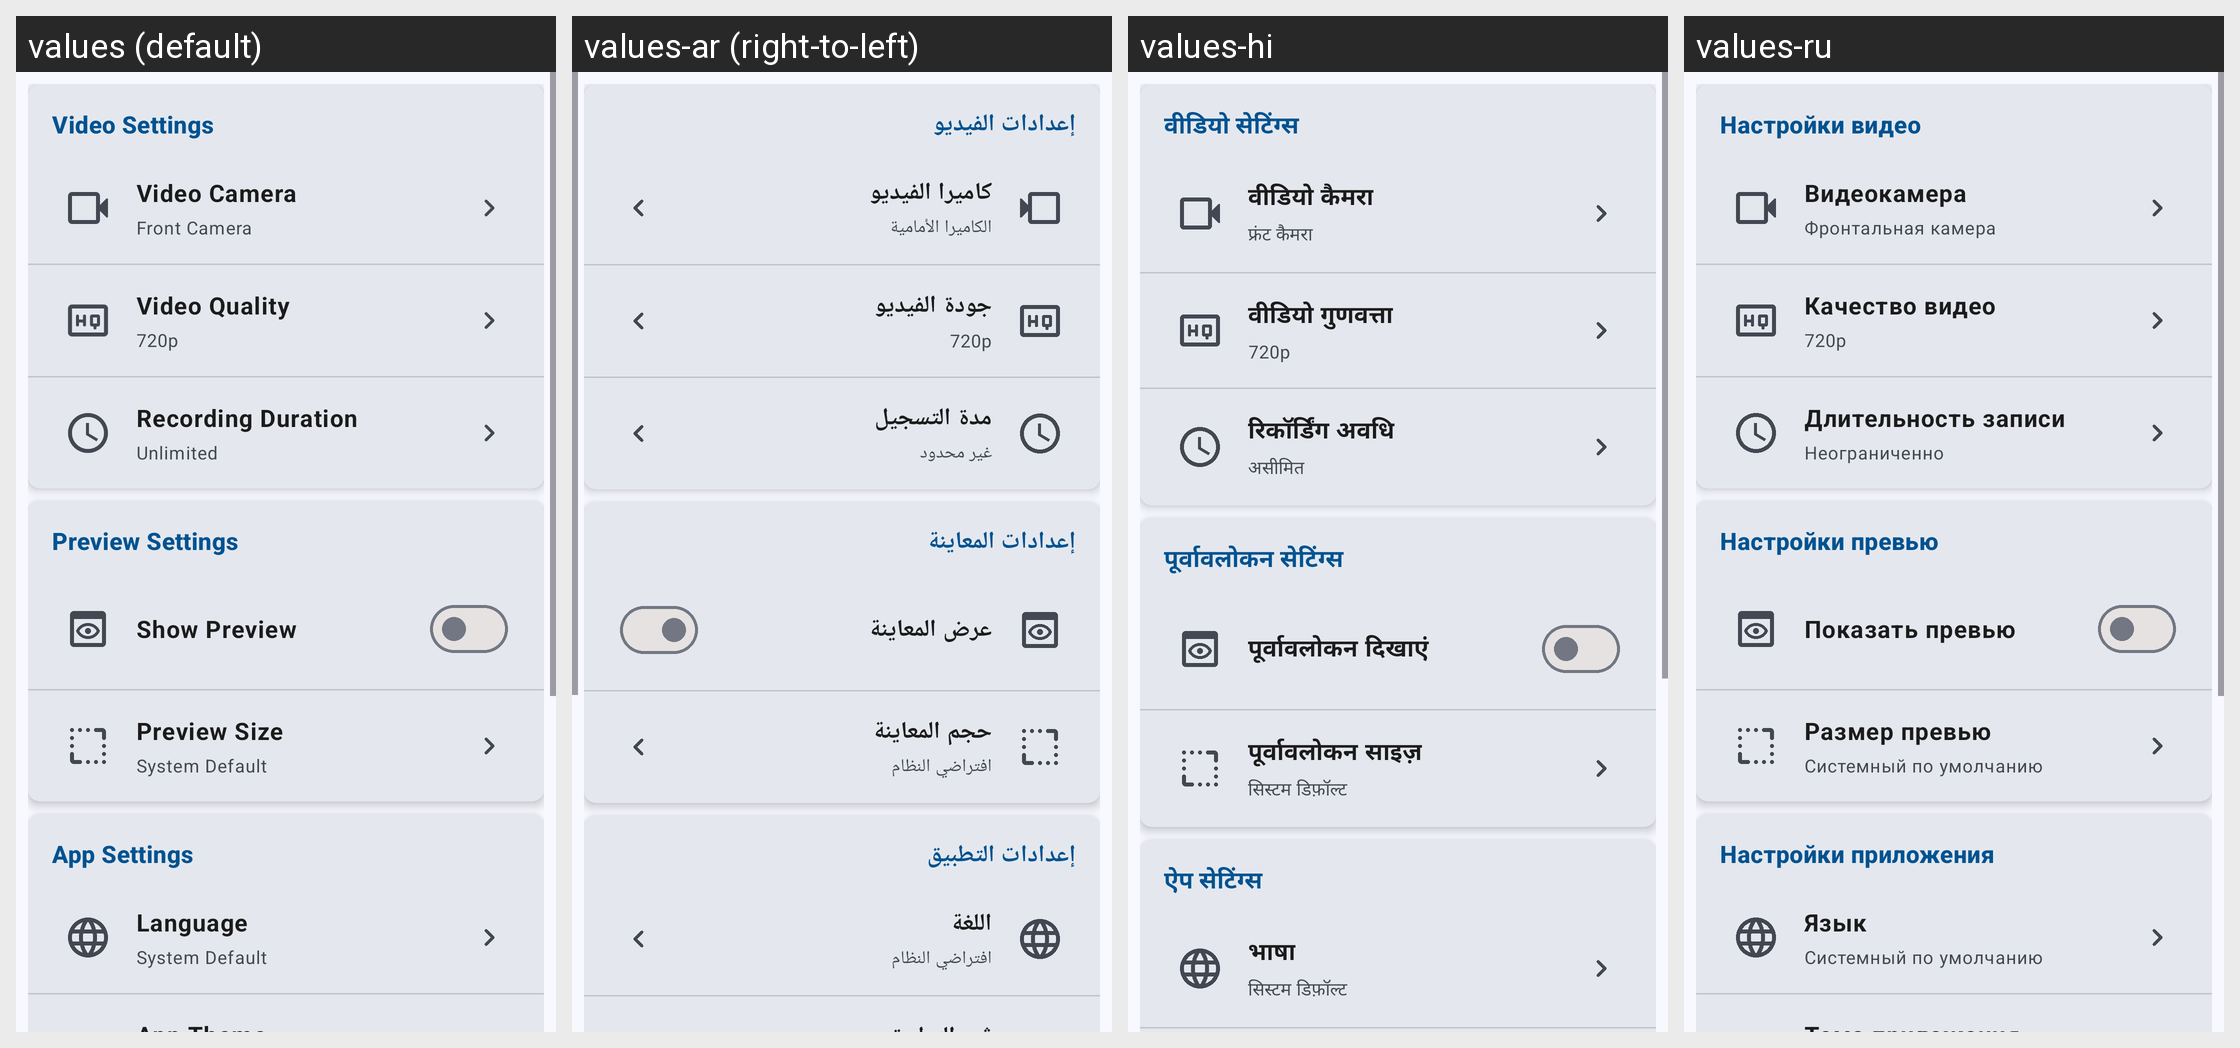

Translations of the strings shown on this Android screen, per locale in the grid:
Android screen res/layout/fragment_settings.xml rendered under 4 locales, left to right: values (default), values-ar (right-to-left), values-hi, values-ru. Device: Nexus 5 (rendered at 1080×1920; each locale shown at half size, 540×960, under a caption strip naming it); theme AppTheme.
Other locales in the repository, not shown: values-de, values-es, values-fr, values-ja, values-pt, values-zh.
Strings drawn on this screen, with the default value and each locale's value (text and hints the layout hard-codes, and strings that could not be matched under every locale, appear in the picture but are not listed):

title_video_settings
  values: Video Settings
  values-ar: إعدادات الفيديو
  values-hi: वीडियो सेटिंग्स
  values-ru: Настройки видео

title_video_camera
  values: Video Camera
  values-ar: كاميرا الفيديو
  values-hi: वीडियो कैमरा
  values-ru: Видеокамера

label_front_camera
  values: Front Camera
  values-ar: الكاميرا الأمامية
  values-hi: फ्रंट कैमरा
  values-ru: Фронтальная камера

label_video_quality
  values: Video Quality
  values-ar: جودة الفيديو
  values-hi: वीडियो गुणवत्ता
  values-ru: Качество видео

label_recording_duration
  values: Recording Duration
  values-ar: مدة التسجيل
  values-hi: रिकॉर्डिंग अवधि
  values-ru: Длительность записи

label_unlimited
  values: Unlimited
  values-ar: غير محدود
  values-hi: असीमित
  values-ru: Неограниченно

title_preview_settings
  values: Preview Settings
  values-ar: إعدادات المعاينة
  values-hi: पूर्वावलोकन सेटिंग्स
  values-ru: Настройки превью

label_show_preview
  values: Show Preview
  values-ar: عرض المعاينة
  values-hi: पूर्वावलोकन दिखाएं
  values-ru: Показать превью

label_preview_size
  values: Preview Size
  values-ar: حجم المعاينة
  values-hi: पूर्वावलोकन साइज़
  values-ru: Размер превью

label_system_default
  values: System Default
  values-ar: افتراضي النظام
  values-hi: सिस्टम डिफ़ॉल्ट
  values-ru: Системный по умолчанию

title_app_settings
  values: App Settings
  values-ar: إعدادات التطبيق
  values-hi: ऐप सेटिंग्स
  values-ru: Настройки приложения

label_language
  values: Language
  values-ar: اللغة
  values-hi: भाषा
  values-ru: Язык
